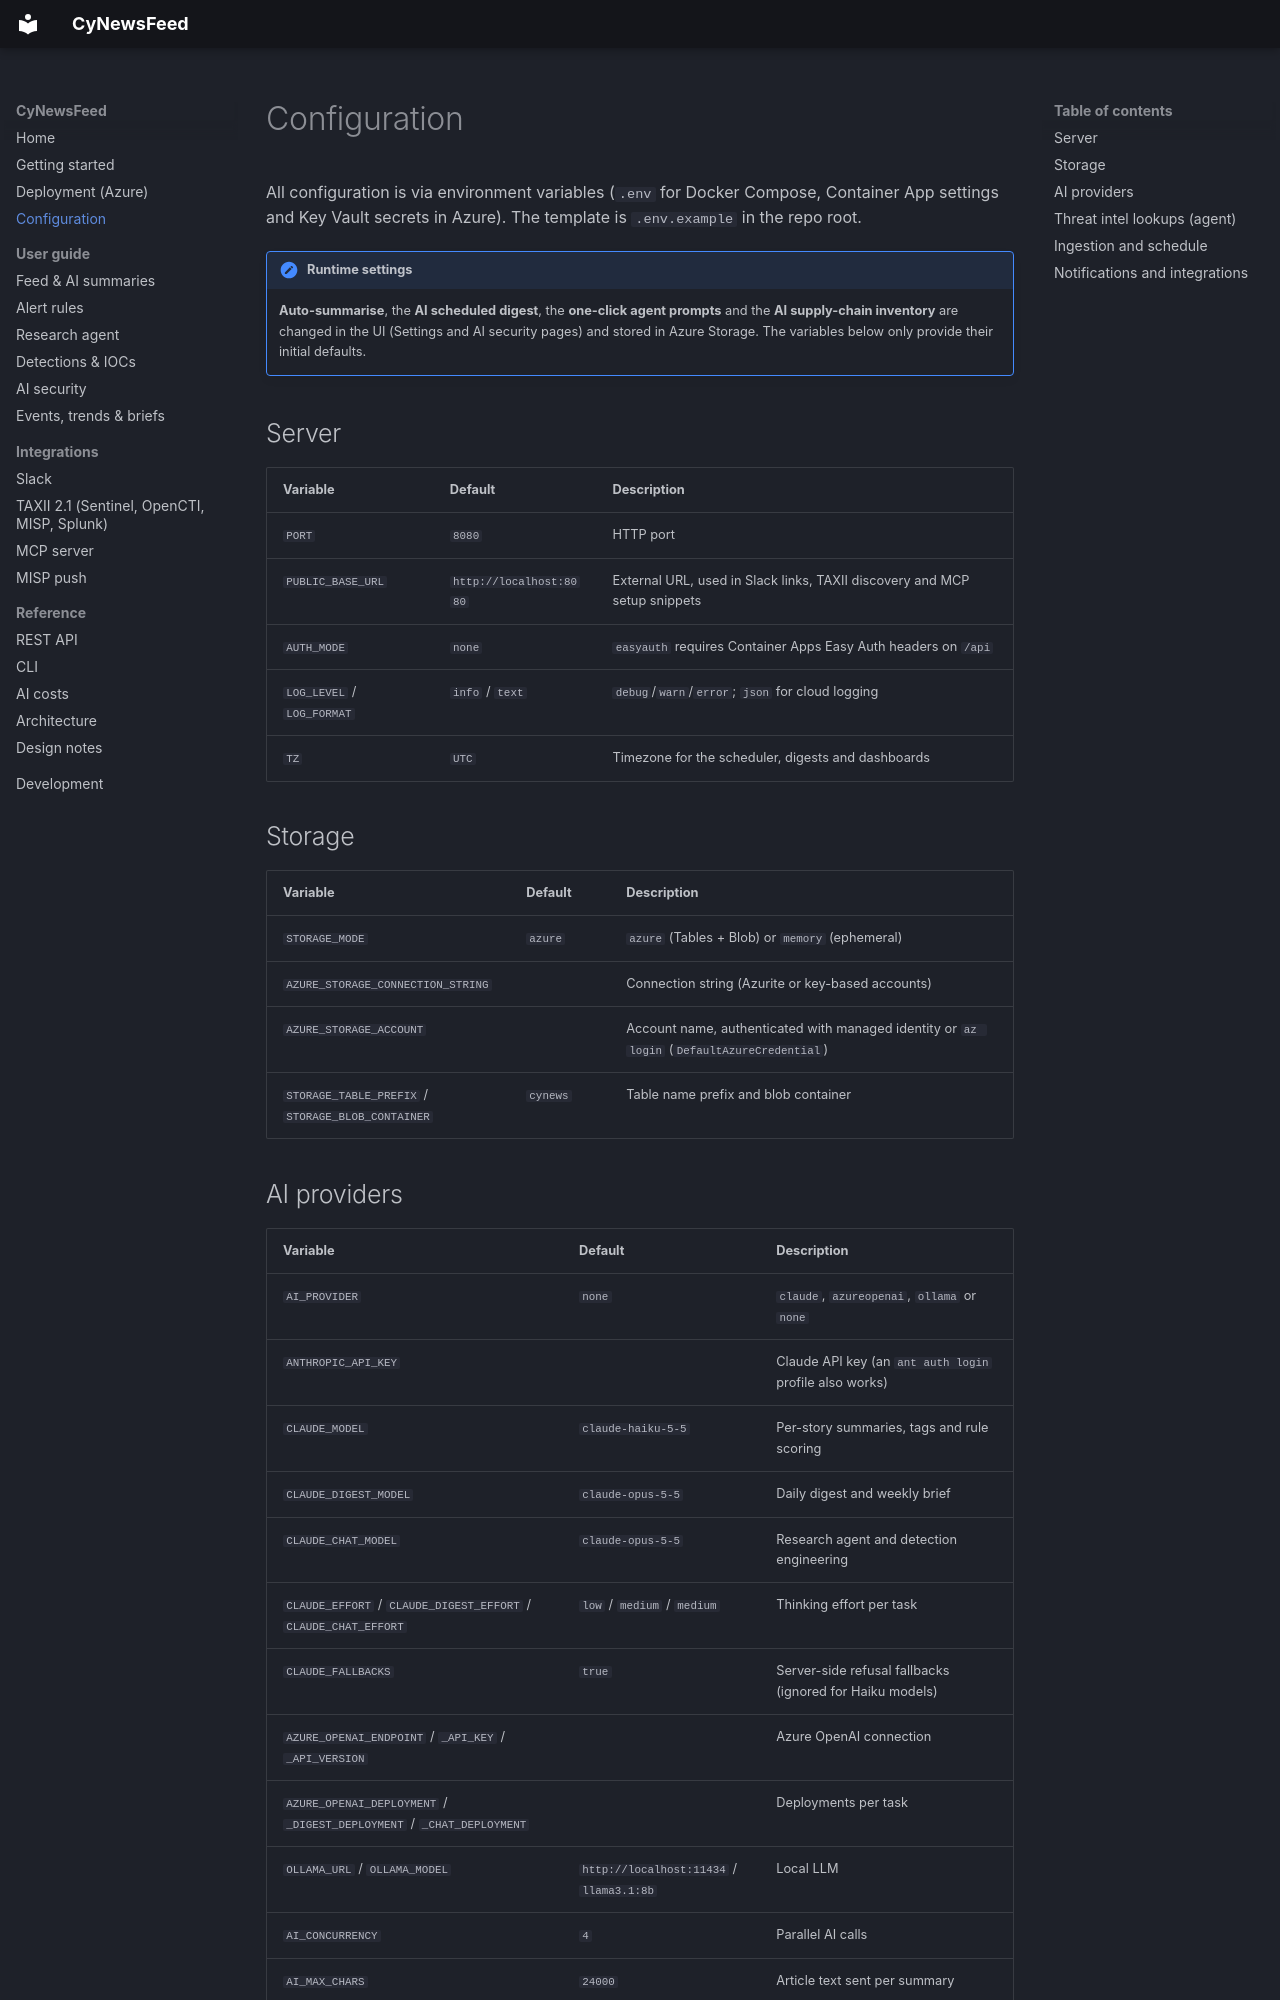

repository: Lariat-Labs/CyNewsFeed · page: configuration/index.html · generator: mkdocs

# Configuration

All configuration is via environment variables (`.env` for Docker Compose, Container App settings and Key Vault
secrets in Azure). The template is `.env.example` in the repo root.

!!! note "Runtime settings"
    **Auto-summarise**, the **AI scheduled digest**, the **one-click agent prompts** and the **AI supply-chain inventory** are
    changed in the UI (Settings and AI security pages) and stored in Azure Storage. The variables below only provide
    their initial defaults.

## Server

| Variable | Default | Description |
|---|---|---|
| `PORT` | `8080` | HTTP port |
| `PUBLIC_BASE_URL` | `http://localhost:8080` | External URL, used in Slack links, TAXII discovery and MCP setup snippets |
| `AUTH_MODE` | `none` | `easyauth` requires Container Apps Easy Auth headers on `/api` |
| `LOG_LEVEL` / `LOG_FORMAT` | `info` / `text` | `debug`/`warn`/`error`; `json` for cloud logging |
| `TZ` | `UTC` | Timezone for the scheduler, digests and dashboards |

## Storage

| Variable | Default | Description |
|---|---|---|
| `STORAGE_MODE` | `azure` | `azure` (Tables + Blob) or `memory` (ephemeral) |
| `AZURE_STORAGE_CONNECTION_STRING` | | Connection string (Azurite or key-based accounts) |
| `AZURE_STORAGE_ACCOUNT` | | Account name, authenticated with managed identity or `az login` (`DefaultAzureCredential`) |
| `STORAGE_TABLE_PREFIX` / `STORAGE_BLOB_CONTAINER` | `cynews` | Table name prefix and blob container |
